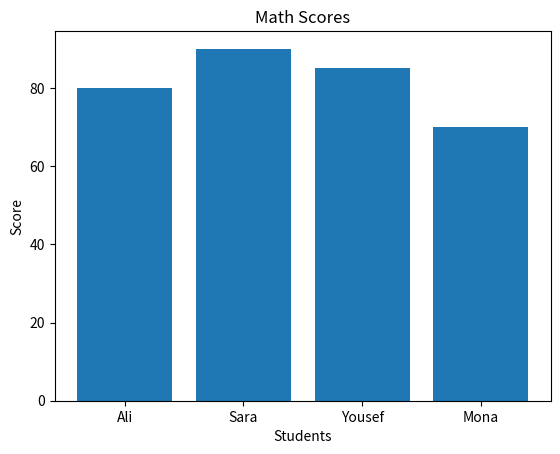

This figure's Python source:
import pandas as pd
import matplotlib.pyplot as plt

# Create dataset
data = {
    "Name": ["Ali", "Sara", "Yousef", "Mona"],
    "Math": [80, 90, 85, 70],
    "Science": [75, 95, 80, 65]
}

df = pd.DataFrame(data)

# Show data
print("Dataset:")
print(df)

# Analysis
print("\nAverage Math Score:", df["Math"].mean())
print("Average Science Score:", df["Science"].mean())

# Best student in Math
top_student = df[df["Math"] == df["Math"].max()]
print("\nTop Math Student:")
print(top_student)

# Visualization
plt.bar(df["Name"], df["Math"])
plt.title("Math Scores")
plt.xlabel("Students")
plt.ylabel("Score")
plt.show()
